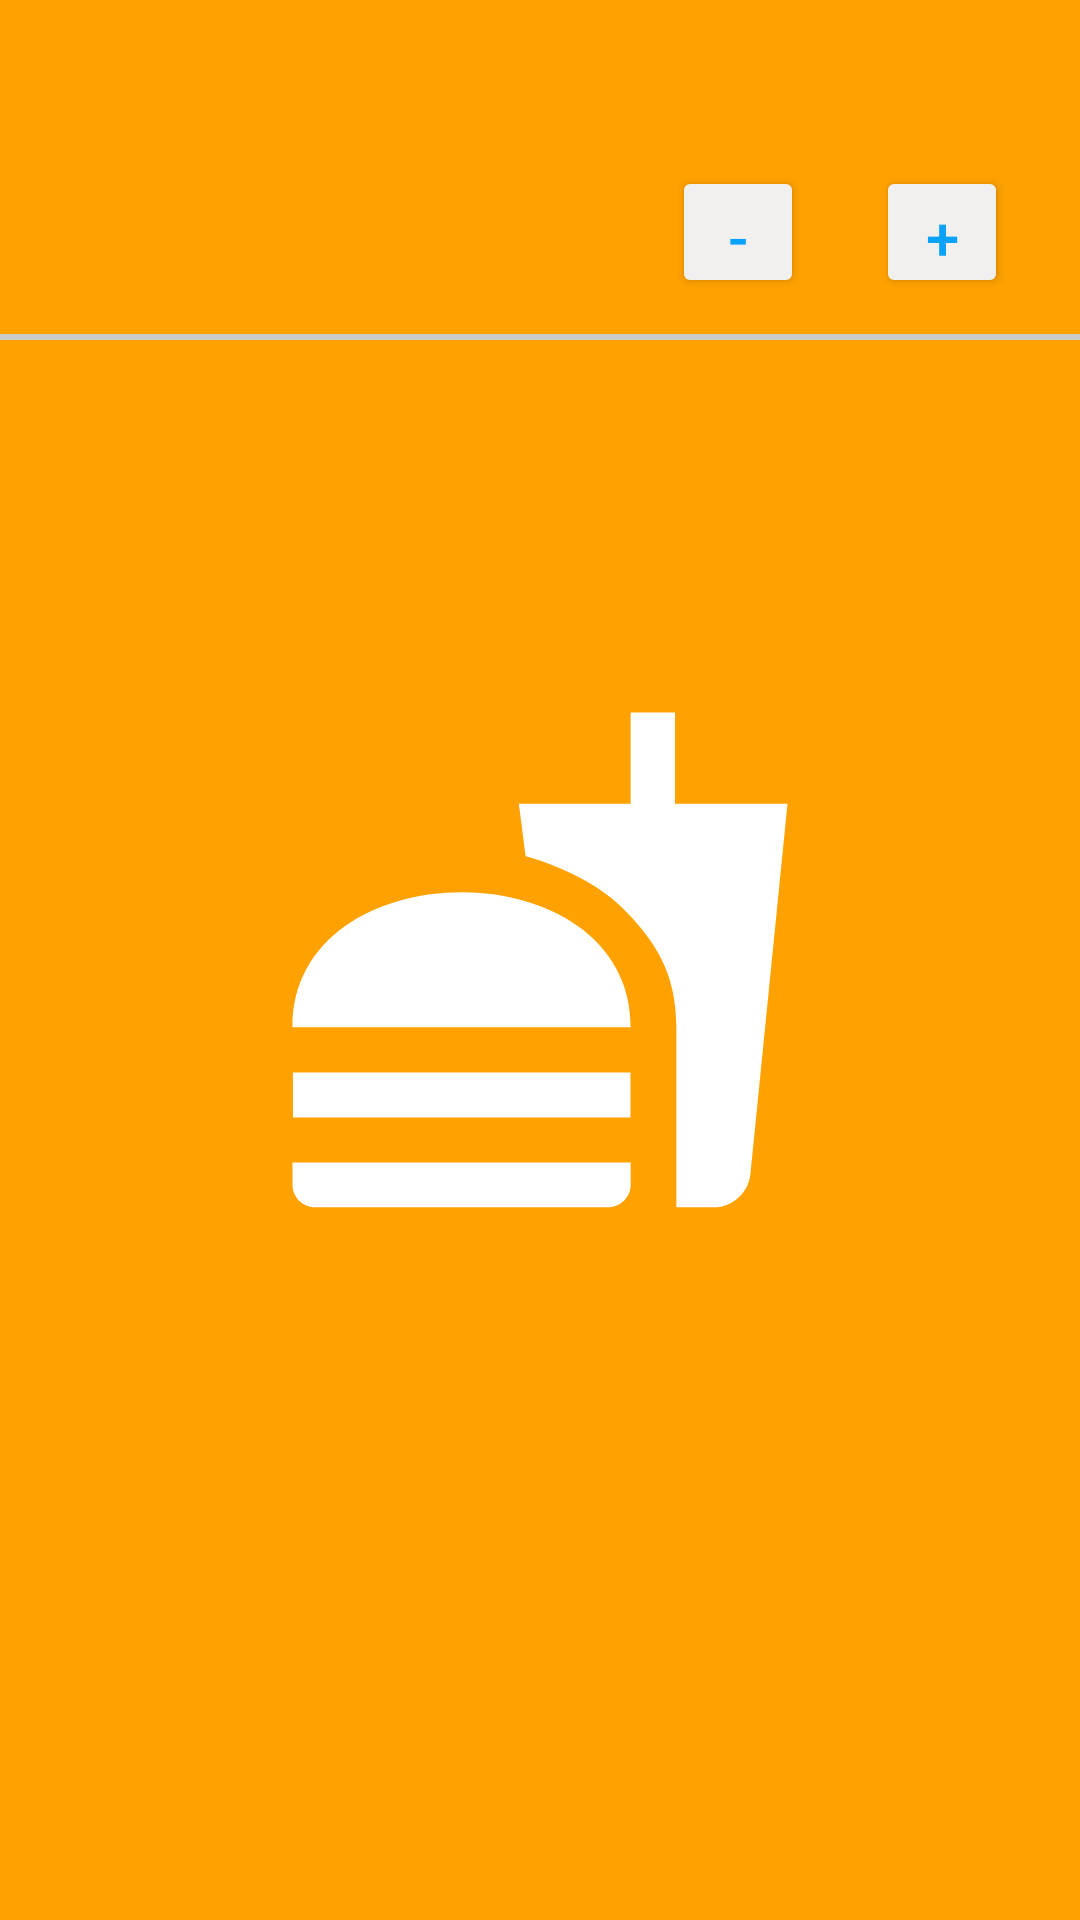

Reconstruct the res/layout file that produces this screen, plus the resources it refers to.
<!-- AndroidManifest.xml: application theme splashScreenTheme -->
<!-- res/layout/order_item.xml -->
<?xml version="1.0" encoding="utf-8"?>
<androidx.constraintlayout.widget.ConstraintLayout
    xmlns:android="http://schemas.android.com/apk/res/android"
    xmlns:app="http://schemas.android.com/apk/res-auto"
    xmlns:tools="http://schemas.android.com/tools"
    android:layout_width="match_parent"
    android:layout_height="wrap_content">

    <TextView
        android:id="@+id/quantityTextView"
        android:layout_width="wrap_content"
        android:layout_height="wrap_content"
        android:layout_marginStart="16dp"
        android:layout_marginTop="16dp"
        tools:text="1"
        android:textColor="#3e3e3e"
        android:textStyle="bold"
        android:textSize="22sp"
        app:layout_constraintStart_toStartOf="parent"
        app:layout_constraintTop_toTopOf="parent" />

    <TextView
        android:id="@+id/foodNameTextView"
        android:layout_width="0dp"
        android:layout_height="wrap_content"
        android:layout_marginStart="32dp"
        android:layout_marginTop="16dp"
        android:layout_marginEnd="24dp"
        android:textColor="#3e3e3e"
        android:textSize="22sp"
        android:textStyle="bold"
        app:layout_constraintEnd_toStartOf="@+id/foodPriceTextView"
        app:layout_constraintStart_toEndOf="@+id/quantityTextView"
        app:layout_constraintTop_toTopOf="parent"
        tools:text="Double cheeseburger" />

    <TextView
        android:id="@+id/foodPriceTextView"
        android:layout_width="wrap_content"
        android:layout_height="wrap_content"
        android:layout_marginTop="16dp"
        android:layout_marginEnd="16dp"
        tools:text="12.90 €"
        android:textColor="#3e3e3e"
        android:textSize="22sp"
        app:layout_constraintEnd_toEndOf="parent"
        app:layout_constraintTop_toTopOf="parent" />

    <ImageView
        android:id="@+id/imageView7"
        android:layout_width="match_parent"
        android:layout_height="2dp"
        android:layout_marginTop="12dp"
        android:src="#CACAC8"
        app:layout_constraintEnd_toEndOf="parent"
        app:layout_constraintStart_toStartOf="parent"
        app:layout_constraintTop_toBottomOf="@+id/buttonMinus" />

    <Button
        android:id="@+id/buttonMinus"
        android:layout_width="44dp"
        android:layout_height="44dp"
        android:layout_marginTop="10dp"
        android:layout_marginEnd="24dp"
        android:backgroundTint="#F1F0EF"
        android:text="-"
        android:textColor="#08A3F8"
        android:textSize="20sp"
        app:layout_constraintEnd_toStartOf="@+id/buttonPlus"
        app:layout_constraintTop_toBottomOf="@+id/foodNameTextView" />

    <Button
        android:id="@+id/buttonPlus"
        android:layout_width="44dp"
        android:layout_height="44dp"
        android:layout_marginTop="10dp"
        android:layout_marginEnd="24dp"
        android:backgroundTint="#F1F0EF"
        android:text="+"
        android:textColor="#08A3F8"
        android:textSize="20sp"
        app:layout_constraintEnd_toEndOf="parent"
        app:layout_constraintTop_toBottomOf="@+id/foodNameTextView" />
</androidx.constraintlayout.widget.ConstraintLayout>
<!-- resources referenced by this layout -->
<resources>
  <style name="splashScreenTheme" parent="Theme.MaterialComponents.Light.DarkActionBar">
          <item name="android:windowBackground">@drawable/splash_screen_backround</item>
      </style>
  <!-- drawable splash_screen_backround (drawable) -->
  <?xml version="1.0" encoding="utf-8"?>
  <layer-list xmlns:android="http://schemas.android.com/apk/res/android">
  
      <item android:drawable="@color/orange"/>
  
      <item
          android:drawable="@drawable/app_logo"
          android:gravity="center"/>
  
  </layer-list>
  <color name="orange">#FFA201</color>
  <!-- drawable app_logo (drawable) -->
  <vector android:height="180dp" android:tint="@color/white"
      android:viewportHeight="24" android:viewportWidth="24"
      android:width="180dp" xmlns:android="http://schemas.android.com/apk/res/android">
      <path android:fillColor="@android:color/white" android:pathData="M18.06,22.99h1.66c0.84,0 1.53,-0.64 1.63,-1.46L23,5.05h-5L18,1h-1.97v4.05h-4.97l0.3,2.34c1.71,0.47 3.31,1.32 4.27,2.26 1.44,1.42 2.43,2.89 2.43,5.29v8.05zM1,21.99L1,21h15.03v0.99c0,0.55 -0.45,1 -1.01,1L2.01,22.99c-0.56,0 -1.01,-0.45 -1.01,-1zM16.03,14.99c0,-8 -15.03,-8 -15.03,0h15.03zM1.02,17h15v2h-15z"/>
  </vector>
  <color name="white">#FFFFFFFF</color>
</resources>
